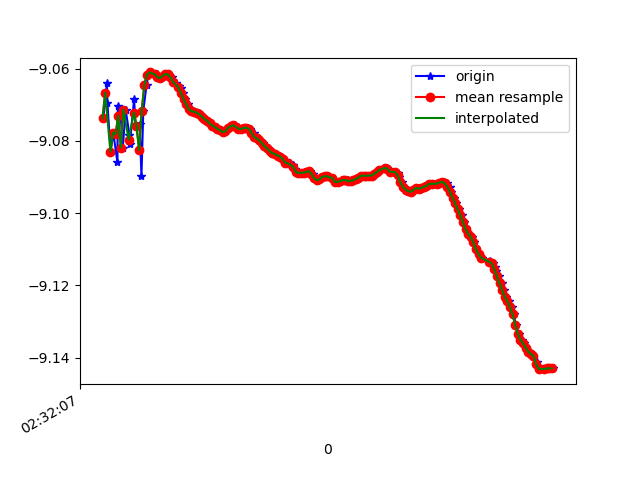

Values plotted in this chart, from the file beside it:
1617849127886, 544771436447927, -9.073812, -3.5354695, 1.0983647
1617849127914, 544771455678697, -9.064, -3.541, 1.159
1617849127917, 544771474909467, -9.069, -3.525, 1.166
1617849127942, 544771494140237, -9.083, -3.539, 1.006
1617849127962, 544771513371007, -9.078, -3.526, 1.096
1617849127994, 544771532601777, -9.086, -3.527, 1.024
1617849127997, 544771551832547, -9.07, -3.541, 1.107
1617849128019, 544771571063317, -9.073, -3.529, 1.124
1617849128035, 544771590294087, -9.082, -3.542, 1.006
1617849128057, 544771609524857, -9.071, -3.542, 1.098
1617849128086, 544771628755627, -9.078, -3.531, 1.075
1617849128089, 544771647986397, -9.081, -3.547, 0.9994
1617849128122, 544771667217167, -9.068, -3.546, 1.108
1617849128132, 544771686447937, -9.076, -3.532, 1.093
1617849128152, 544771705678707, -9.076, -3.556, 1.013
1617849128164, 544771724909477, -9.075, -3.55, 1.036
1617849128178, 544771744140247, -9.09, -3.545, 0.9217
1617849128192, 544771763371017, -9.072, -3.56, 1.034
1617849128217, 544771782601787, -9.065, -3.556, 1.108
1617849128229, 544771801832557, -9.062, -3.556, 1.132
1617849128249, 544771821063327, -9.061, -3.555, 1.14
1617849128299, 544771840294097, -9.062, -3.554, 1.138
1617849128315, 544771859524867, -9.062, -3.554, 1.134
1617849128317, 544771878755637, -9.063, -3.554, 1.129
1617849128325, 544771897986407, -9.063, -3.556, 1.124
1617849128344, 544771917217177, -9.062, -3.559, 1.119
1617849128363, 544771936447947, -9.062, -3.562, 1.113
1617849128382, 544771955678717, -9.062, -3.563, 1.109
1617849128412, 544771974909487, -9.062, -3.563, 1.104
1617849128420, 544771994270454, -9.063, -3.562, 1.101
1617849128439, 544772013501224, -9.064, -3.56, 1.098
1617849128467, 544772032731994, -9.065, -3.559, 1.095
1617849128478, 544772051962764, -9.065, -3.558, 1.094
1617849128496, 544772071193534, -9.067, -3.555, 1.093
1617849128515, 544772090424304, -9.068, -3.551, 1.093
1617849128536, 544772109655074, -9.07, -3.548, 1.091
1617849128554, 544772128885844, -9.071, -3.544, 1.09
1617849128572, 544772148116614, -9.072, -3.544, 1.088
1617849128591, 544772167347384, -9.072, -3.544, 1.086
1617849128617, 544772186578154, -9.072, -3.544, 1.084
1617849128629, 544772205808924, -9.073, -3.544, 1.081
1617849128648, 544772225039694, -9.073, -3.543, 1.079
1617849128667, 544772244270464, -9.074, -3.542, 1.077
1617849128687, 544772263501234, -9.074, -3.541, 1.076
1617849128706, 544772282732004, -9.075, -3.54, 1.073
1617849128726, 544772301962774, -9.076, -3.539, 1.07
1617849128744, 544772321193544, -9.076, -3.539, 1.068
1617849128763, 544772340424314, -9.077, -3.538, 1.065
1617849128783, 544772359655084, -9.077, -3.538, 1.062
1617849128801, 544772378885854, -9.078, -3.538, 1.058
1617849128820, 544772398116624, -9.077, -3.539, 1.056
1617849128840, 544772417347394, -9.076, -3.542, 1.053
1617849128860, 544772436578164, -9.076, -3.545, 1.05
1617849128877, 544772455808934, -9.076, -3.545, 1.048
1617849128896, 544772475039704, -9.076, -3.546, 1.049
1617849128914, 544772494270474, -9.076, -3.545, 1.048
1617849128934, 544772513501244, -9.077, -3.544, 1.046
1617849128954, 544772532732014, -9.077, -3.545, 1.043
1617849128972, 544772551962784, -9.076, -3.546, 1.04
1617849128991, 544772571193554, -9.076, -3.548, 1.037
1617849129012, 544772590424324, -9.077, -3.548, 1.034
... 121 more rows
